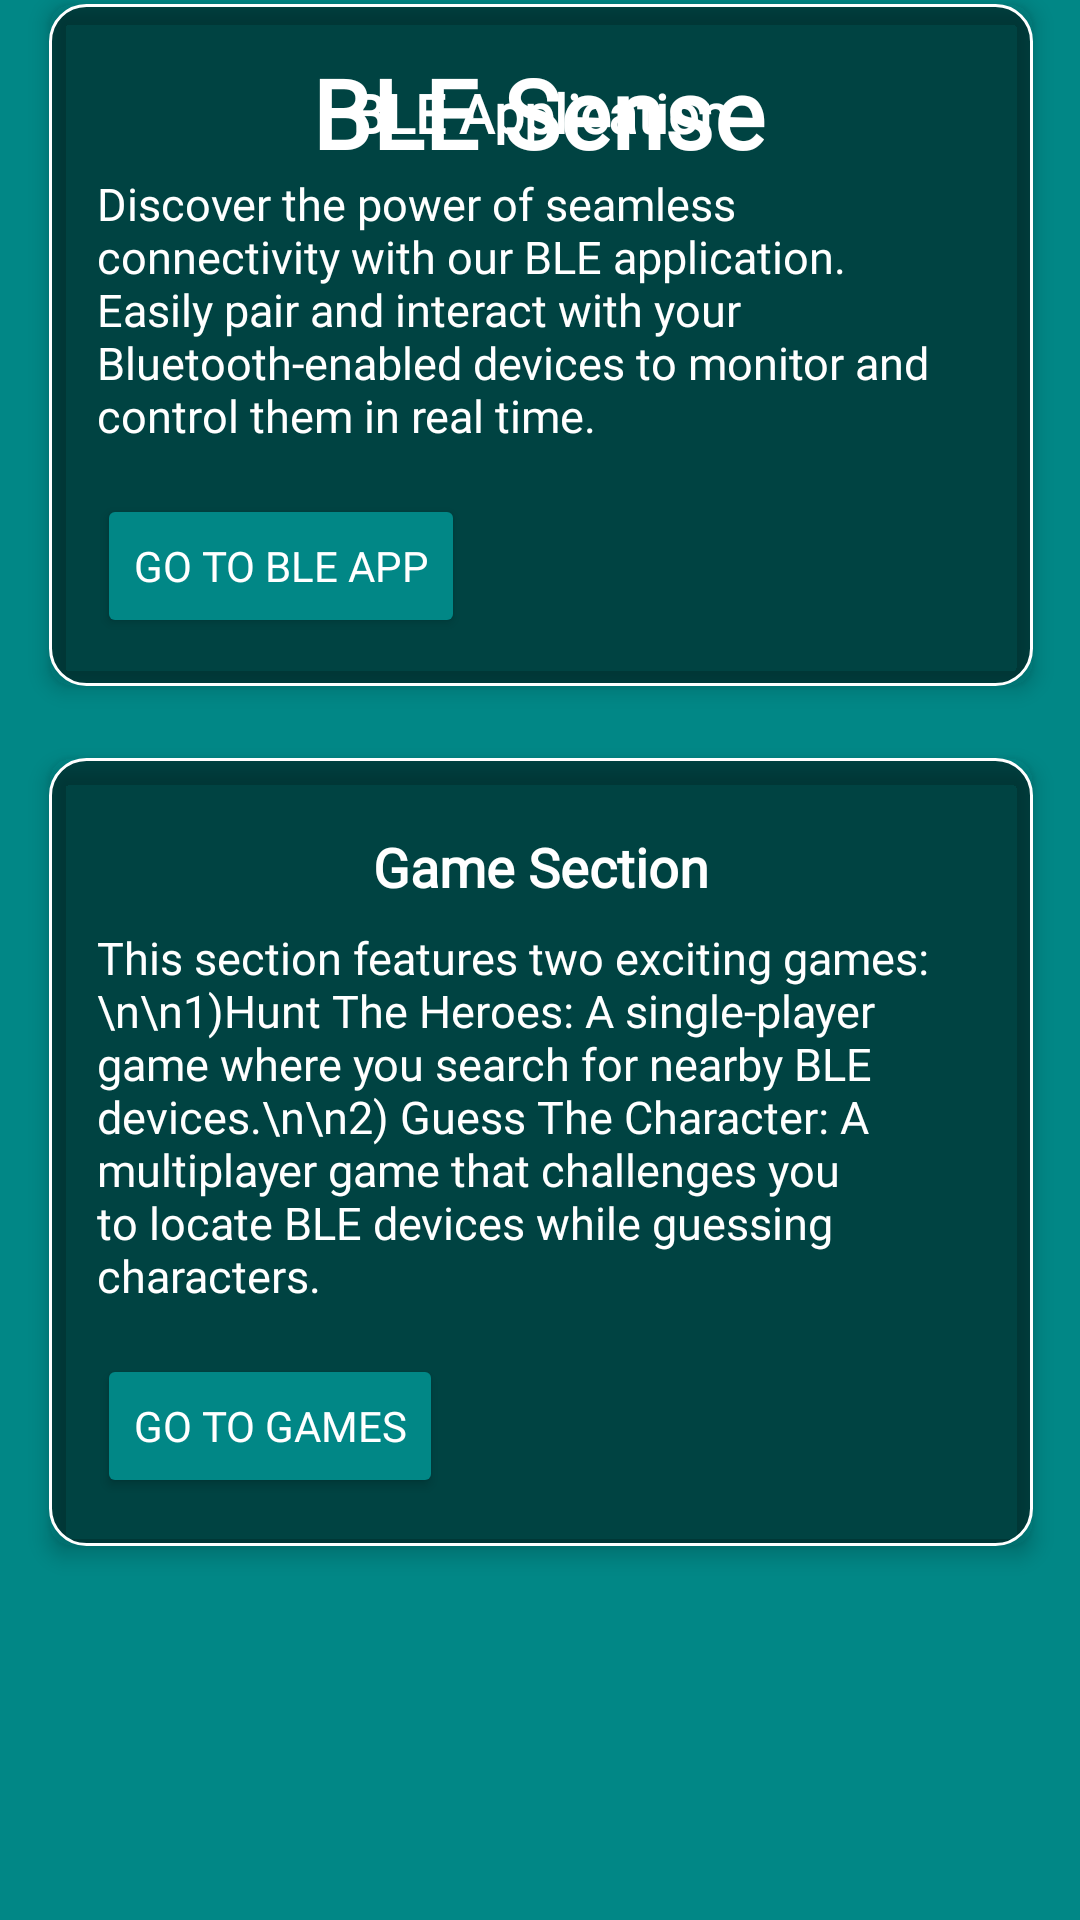

Android layout source for this screen:
<!-- AndroidManifest.xml: application theme Theme.BLEGame -->
<!-- res/layout/activitymain.xml -->
<androidx.constraintlayout.widget.ConstraintLayout
    xmlns:android="http://schemas.android.com/apk/res/android"
    xmlns:app="http://schemas.android.com/apk/res-auto"
    xmlns:tools="http://schemas.android.com/tools"
    android:layout_width="match_parent"
    android:layout_height="match_parent"
    android:background="@color/teal_700"
    tools:context=".MainActivity">
    
    <ScrollView
        android:layout_width="392dp"
        android:layout_height="702dp"
        android:padding="20dp"
        app:layout_constraintBottom_toBottomOf="parent"
        app:layout_constraintEnd_toEndOf="parent"
        app:layout_constraintStart_toStartOf="parent"
        app:layout_constraintTop_toTopOf="parent">

        <LinearLayout
            android:layout_width="match_parent"
            android:layout_height="wrap_content"
            android:orientation="vertical">

            
            <androidx.cardview.widget.CardView
                android:id="@+id/cardBLEApp"
                android:layout_width="match_parent"
                android:layout_height="wrap_content"
                android:layout_margin="12dp"
                app:cardBackgroundColor="@android:color/transparent"
                app:cardCornerRadius="8dp"
                app:cardElevation="4dp">

                
                <LinearLayout
                    android:layout_width="match_parent"
                    android:layout_height="wrap_content"
                    android:background="@drawable/shape_bg1"
                    android:orientation="vertical"
                    android:padding="16dp">

                    <TextView
                        android:id="@+id/tvBLETitle"
                        android:layout_width="wrap_content"
                        android:layout_height="wrap_content"
                        android:layout_gravity="center"
                        android:layout_marginTop="8dp"
                        android:fontFamily="@font/archivo_semibold"
                        android:text="BLE Application"
                        android:textColor="@android:color/white"
                        android:textSize="18sp"
                        android:textStyle="bold" />

                    <TextView
                        android:id="@+id/tvBLEDescription"
                        android:layout_width="wrap_content"
                        android:layout_height="wrap_content"
                        android:layout_marginTop="8dp"
                        android:fontFamily="@font/archivo_semibold"
                        android:text="Discover the power of seamless connectivity with our BLE application. Easily pair and interact with your Bluetooth-enabled devices to monitor and control them in real time."
                        android:textColor="@android:color/white"
                        android:textSize="15sp" />

                    <Button
                        android:id="@+id/btnBLE"
                        android:layout_width="wrap_content"
                        android:layout_height="wrap_content"
                        android:layout_marginTop="16dp"
                        android:backgroundTint="@color/teal_700"
                        android:fontFamily="@font/archivo_semibold"
                        android:text="Go to BLE App"
                        android:textColor="@android:color/white" />
                </LinearLayout>
            </androidx.cardview.widget.CardView>

            <androidx.cardview.widget.CardView
                android:id="@+id/cardGames"
                android:layout_width="match_parent"
                android:layout_height="wrap_content"
                android:layout_margin="12dp"
                app:cardBackgroundColor="@android:color/transparent"
                app:cardCornerRadius="8dp"
                app:cardElevation="4dp">

                
                <LinearLayout
                    android:layout_width="match_parent"
                    android:layout_height="match_parent"
                    android:background="@drawable/shape_bg1"
                    android:orientation="vertical"
                    android:padding="16dp">

                    <TextView
                        android:id="@+id/tvBLETitle"
                        android:layout_width="wrap_content"
                        android:layout_height="wrap_content"
                        android:layout_gravity="center"
                        android:layout_marginTop="8dp"
                        android:fontFamily="@font/archivo_semibold"
                        android:text="Game Section"
                        android:textColor="@android:color/white"
                        android:textSize="18sp"
                        android:textStyle="bold" />

                    <TextView
                        android:id="@+id/tvGamesDescription"
                        android:layout_width="wrap_content"
                        android:layout_height="wrap_content"
                        android:layout_marginTop="8dp"
                        android:fontFamily="@font/archivo_semibold"
                        android:text="This section features two exciting games:\n\n1)Hunt The Heroes: A single-player game where you search for nearby BLE devices.\n\n2) Guess The Character: A multiplayer game that challenges you to locate BLE devices while guessing characters."
                        android:textColor="@android:color/white"
                        android:textSize="15sp" />

                    <Button
                        android:id="@+id/btnGames"
                        android:layout_width="wrap_content"
                        android:layout_height="wrap_content"
                        android:layout_marginTop="16dp"
                        android:backgroundTint="@color/teal_700"
                        android:fontFamily="@font/archivo_semibold"
                        android:text="Go to Games"
                        android:textColor="@android:color/white" />
                </LinearLayout>
            </androidx.cardview.widget.CardView>
        </LinearLayout>
    </ScrollView>

    <TextView
        android:id="@+id/textView"
        android:layout_width="wrap_content"
        android:layout_height="wrap_content"
        android:layout_marginTop="16dp"
        android:fontFamily="@font/archivo_semibold"
        android:text="BLE Sense"
        android:textAlignment="center"
        android:textColor="@color/white"
        android:textSize="32sp"
        android:textStyle="bold"
        app:layout_constraintEnd_toEndOf="parent"
        app:layout_constraintHorizontal_bias="0.498"
        app:layout_constraintStart_toStartOf="parent"
        app:layout_constraintTop_toTopOf="parent" />

</androidx.constraintlayout.widget.ConstraintLayout>
<!-- resources referenced by this layout -->
<resources>
  <color name="teal_700">#018786</color>
  <color name="white">#FFFFFF</color>
  <!-- drawable shape_bg1 (drawable) -->
  <shape xmlns:android="http://schemas.android.com/apk/res/android">
      <solid android:color="#80000000" />
      <corners android:radius="12dp" />
      <padding android:left="10dp" android:top="10dp" android:right="10dp" android:bottom="10dp"/>
      <stroke android:width="1dp" android:color="#FFFFFF"/>
  </shape>
  <style name="Theme.BLEGame" parent="Theme.Material3.DayNight.NoActionBar">
          
          <item name="colorPrimary">#D32F2F</item> 
          <item name="colorPrimaryVariant">#B71C1C</item>
          <item name="colorSecondary">#1976D2</item> 
          <item name="colorSecondaryVariant">#0D47A1</item>
  
          
          <item name="colorBackground">?attr/colorBackground</item>
          <item name="colorSurface">?attr/surfaceColor</item>
          
  
          
          <item name="android:textColorPrimary">#000000</item>
          <item name="android:textColorSecondary">#757575</item>
  
          
          <item name="android:statusBarColor">#070707</item>
          <item name="android:navigationBarColor">#050505</item>
      </style>
</resources>
